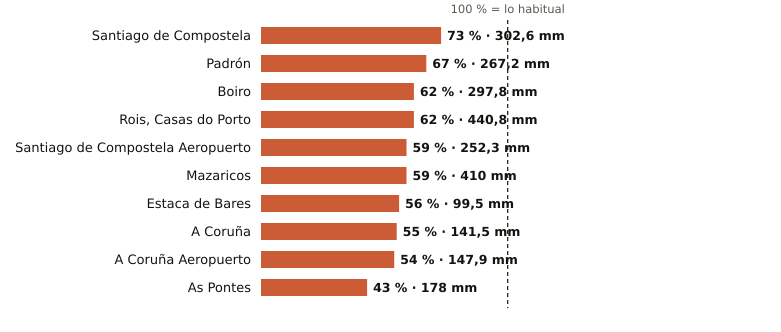

The table this chart was drawn from, first rows:
estacion, provincia, indicativo, mm_otono, referencia_mm, pct, periodo_referencia, hasta, hora
Santiago de Compostela, A Coruña, 1475X, 302.6, 411.9, 73, 1991-2020, 2026-11-17, 3
Padrón, A Coruña, 1473A, 267.2, 397.0, 67, 1997-2025, 2026-11-17, 3
Boiro, A Coruña, 1442U, 297.8, 483.0, 62, 1991-2020, 2026-11-17, 2
Rois, Casas do Porto, A Coruña, 1476R, 440.8, 710.3, 62, 1991-2020, 2026-11-16, 
Santiago de Compostela Aeropuerto, A Coruña, 1428, 252.3, 427.3, 59, 1991-2020, 2026-11-17, 3
Mazaricos, A Coruña, 1406X, 410.0, 696.3, 59, 2007-2025, 2026-11-16, 
Estaca de Bares, A Coruña, 1351, 99.5, 176.2, 56, 1995-2025, 2026-11-17, 3
A Coruña, A Coruña, 1387, 141.5, 256.4, 55, 1991-2020, 2026-11-17, 3
A Coruña Aeropuerto, A Coruña, 1387E, 147.9, 276.2, 54, 1991-2020, 2026-11-17, 3
As Pontes, A Coruña, 1363X, 178.0, 411.3, 43, 2009-2025, 2026-11-16, 
